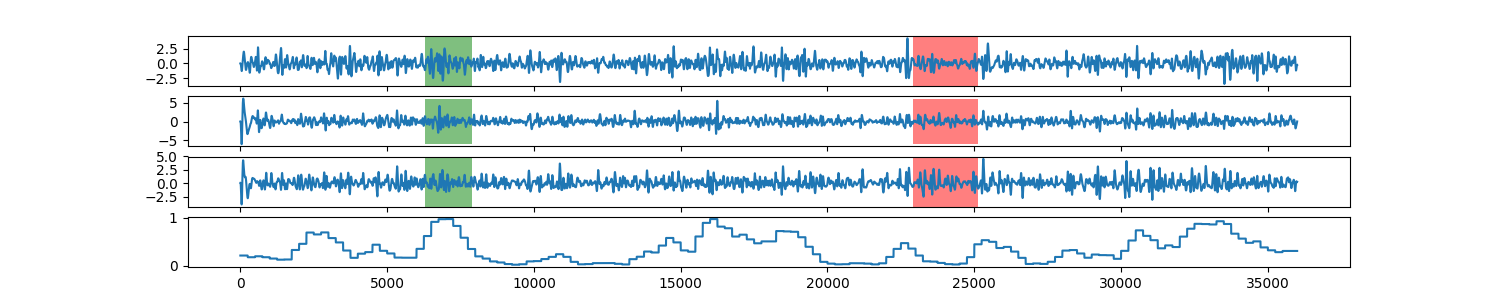

The file beside this chart, header and first rows:
0, 0.210277486417
1, 0.2103
2, 0.2103
3, 0.2103
4, 0.2103
5, 0.2103
6, 0.2103
7, 0.2103
8, 0.2103
9, 0.2103
10, 0.2103
11, 0.2103
12, 0.2103
13, 0.2103
14, 0.2103
15, 0.2103
16, 0.2103
17, 0.2103
18, 0.2103
19, 0.2103
20, 0.2103
21, 0.2103
22, 0.2103
23, 0.2103
24, 0.2103
25, 0.2103
26, 0.2103
27, 0.2103
28, 0.2103
29, 0.2103
30, 0.2103
31, 0.2103
32, 0.2103
33, 0.2103
34, 0.2103
35, 0.2103
36, 0.2103
37, 0.2103
38, 0.2103
39, 0.2103
40, 0.2103
41, 0.2103
42, 0.2103
43, 0.2103
44, 0.2103
45, 0.2103
46, 0.2103
47, 0.2103
48, 0.2103
49, 0.2103
50, 0.2103
51, 0.2103
52, 0.2103
53, 0.2103
54, 0.2103
55, 0.2103
56, 0.2103
57, 0.2103
58, 0.2103
59, 0.2103
60, 0.2103
... 35,939 more rows
